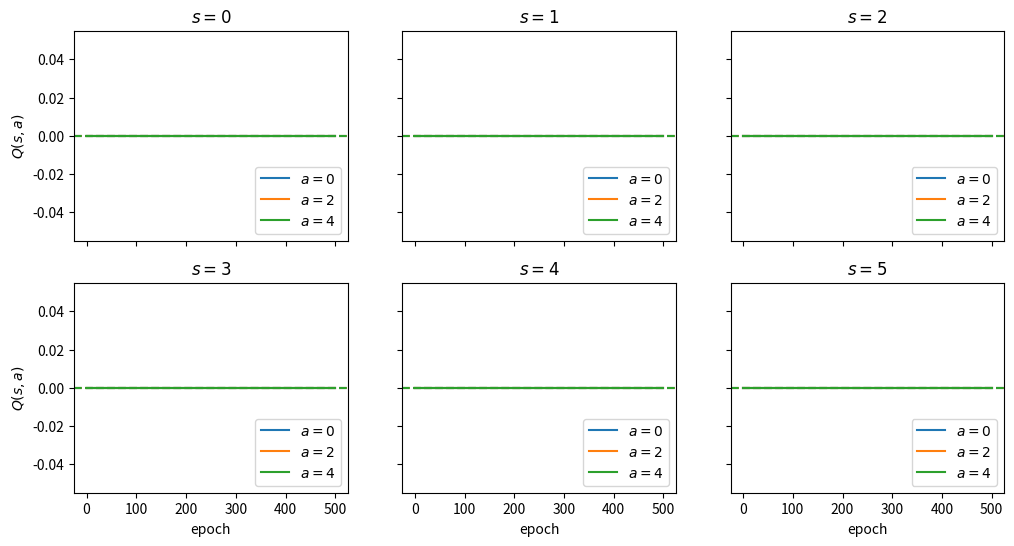
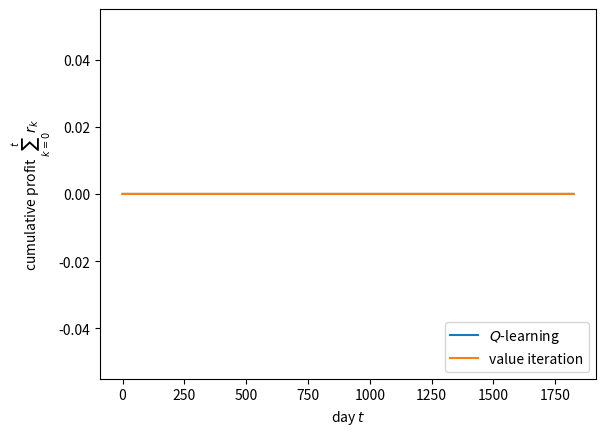

Recreate these plots in Python, in order.
"""
Starter code for the problem "Widget sales".

Autonomous Systems Lab (ASL), Stanford University
"""

import numpy as np
import matplotlib.pyplot as plt
from tqdm.auto import tqdm

# Seed RNG for reproducibility
seed = 0
rng = np.random.default_rng(seed)

# Define the state space, action space, and demand distribution
S = np.array([0, 1, 2, 3, 4, 5])
A = np.array([0, 2, 4])
D = np.array([0, 1, 2, 3, 4])
P = np.array([0.1, 0.3, 0.3, 0.2, 0.1])


def transition(s: int, a: int, d: int):
    """Compute the next state given the current state, action, and demand."""
    s_next = np.clip(s + a - d, 0, 5)
    return s_next


def reward(s: int, a: int, d: int):
    """Compute the reward given the current state, action, and demand."""
    price = 1.2
    cost_rent = 1.
    cost_storage = 0.05*s
    cost_order = np.sqrt(a)
    r = price*np.minimum(s + a, d) - cost_rent - cost_storage - cost_order
    return r


def simulate(rng: np.random.Generator,
             policy: callable,
             T: int,
             s0: int = 5,
             D: np.ndarray = D,
             P: np.ndarray = P):
    """Simulate widget sales for a given policy."""
    s = np.zeros(T + 1)  # states
    a = np.zeros(T)      # actions
    r = np.zeros(T)      # rewards
    s[0] = s0            # initial state

    for t in tqdm(range(T)):
        # Sample demand
        d = rng.choice(D, p=P)

        # Record action, reward, and next state
        a[t] = policy(s[t])
        r[t] = reward(s[t], a[t], d)
        s[t+1] = transition(s[t], a[t], d)

    return s, a, r


# Generate historical data with a uniformly random policy
log = {}
T = 3 * 365
log['s'], log['a'], log['r'] = simulate(rng, lambda s, A=A: rng.choice(A), T)


# Do Q-learning
γ = 0.95                   # discount factor
α = 1e-2                   # learning rate
num_epochs = 5 * int(1/α)  # number of epochs

Q = np.zeros((S.size, A.size))
Q_epoch = np.zeros((num_epochs + 1, S.size, A.size))

for k in tqdm(range(1, num_epochs + 1)):
    # Shuffle transition tuple indices
    shuffled_indices = rng.permutation(T)

    # ####################### PART (a): YOUR CODE BELOW #######################

    # INSTRUCTIONS: Update `Q` using Q-learning.

    # ############################# END PART (a) ##############################

    # Record Q-values for this epoch
    Q_epoch[k] = Q


# Do value iteration
converged = False
eps = 1e-4
max_iters = 500
Q_vi = np.zeros((S.size, A.size))
Q_vi_prev = np.full(Q_vi.shape, np.inf)

for k in tqdm(range(max_iters)):

    # ####################### PART (b): YOUR CODE BELOW #######################

    # INSTRUCTIONS: Update `Q_vi` using value iteration.


    # ############################# END PART (b) ##############################

    if np.max(np.abs(Q_vi - Q_vi_prev)) < eps:
        converged = True
        print('Value iteration converged after {} iterations.'.format(k))
        break
    else:
        np.copyto(Q_vi_prev, Q_vi)

if not converged:
    raise RuntimeError('Value iteration did not converge!')


# Plot Q-values for each epoch
fig, axes = plt.subplots(2, S.size//2, figsize=(12, 6),
                         sharex=True, sharey=True, dpi=150)
fig.subplots_adjust(hspace=0.2)
for i, ax in enumerate(axes.ravel()):
    for j in range(A.size):
        plot = ax.plot(Q_epoch[:, i, j], label='$a = {}$'.format(A[j]))
        ax.axhline(Q_vi[i, j], linestyle='--', color=plot[0].get_color())
        ax.legend(loc='lower right')
        ax.set_title(r'$s = {}$'.format(S[i]))
for ax in axes[-1, :]:
    ax.set_xlabel('epoch')
for ax in axes[:, 0]:
    ax.set_ylabel('$Q(s,a)$')
fig.savefig('widget_sales_qvalues.png', bbox_inches='tight')
plt.show()


# Report optimal policies from Q-learning and value iteration, simulate them
# for 5 years, and plot the cumulative profits

# ######################### PART (c): YOUR CODE BELOW #########################

# INSTRUCTIONS: Compute the optimal actions `a_opt_ql` and `a_opt_vi` using the
#               Q-values from Q-learning and value iteration, respectively.
#               Both `a_opt_ql` and `a_opt_vi` should be `np.ndarray`s, where
#               each entry is the optimal action for the corresponding state.
#
#               Also, simulate each optimal policy and compute the history of
#               cumulative profits `profit_ql` and `profit_vi` over 5 years
#               (at 365 days per year).

T = 5 * 365

# TODO: replace the next four lines with your code
a_opt_ql = np.zeros(S.size)
profit_ql = np.zeros(T)
a_opt_vi = np.zeros(S.size)
profit_vi = np.zeros(T)

# ############################### END PART (c) ################################

print('Optimal policy (Q-learning):     ', a_opt_ql)
print('Optimal policy (value iteration):', a_opt_vi)

fig, ax = plt.subplots()
ax.plot(profit_ql, label=r'$Q$-learning')
ax.plot(profit_vi, label=r'value iteration')
ax.legend(loc='lower right')
ax.set_xlabel(r'day $t$')
ax.set_ylabel(r'cumulative profit $\sum_{k=0}^t r_k$')
fig.savefig('widget_sales_profits.png', bbox_inches='tight')
plt.show()
